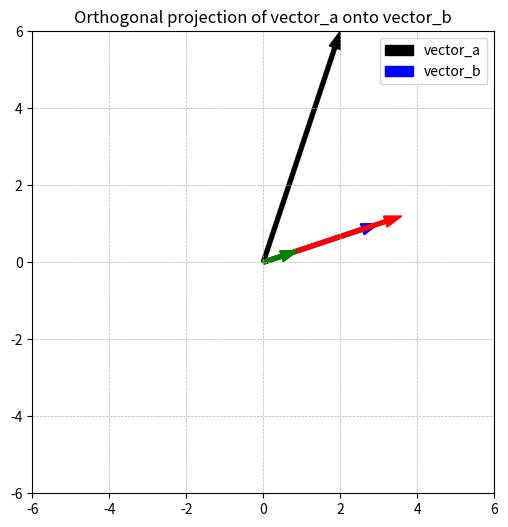

Python code for this plot:
import numpy as np
import matplotlib.pyplot as plt

def orthogonal_projection(vector_a, vector_b):
    return np.dot(vector_a, vector_b) / np.dot(vector_b, vector_b) * vector_b

def wrong_orthogonal_projection(vector_a, vector_b):
    return np.dot(vector_a, vector_b) / np.dot(vector_a, vector_a) * vector_b

def sanity_check(vector_a, vector_b):
    projection_vector = orthogonal_projection(vector_a, vector_b)
    wrong_projection_vector = wrong_orthogonal_projection(vector_a, vector_b)
    if np.array_equal(projection_vector, wrong_projection_vector):
        print("CORRECT !")
    else:
        print(f"correct projection : {projection_vector}\nwrong projection : {wrong_projection_vector}")
        print(f"difference : {projection_vector / wrong_projection_vector}")
        print(f"because of the difference (dot product difference), {vector_a.dot(vector_a)} != {vector_b.dot(vector_b)}")
        print("WRONG !")

vector_a = np.array([2, 6]) # dot product = 40
vector_b = np.array([3, 1]) # dot product = 10
sanity_check(vector_a, vector_b)
plt.figure(figsize=(6, 6))
a = plt.arrow(0, 0, vector_a[0], vector_a[1], head_width=.3, width=.1, color='k', length_includes_head=True)
b = plt.arrow(0, 0, vector_b[0], vector_b[1], head_width=.3, width=.1, color='b', length_includes_head=True)
projection_vector = orthogonal_projection(vector_a, vector_b)
wrong_projection_vector = wrong_orthogonal_projection(vector_a, vector_b)
plt.arrow(0, 0, projection_vector[0], projection_vector[1], head_width=.3, width=.1, color='r', length_includes_head=True)
plt.arrow(0, 0, wrong_projection_vector[0], wrong_projection_vector[1], head_width=.3, width=.1, color='g', length_includes_head=True)
plt.legend([a, b], ['vector_a', 'vector_b'])
plt.title('Orthogonal projection of vector_a onto vector_b')
plt.grid(linestyle='--', linewidth=.5)
plt.axis('square')
plt.axis([-6, 6, -6, 6])
plt.show()